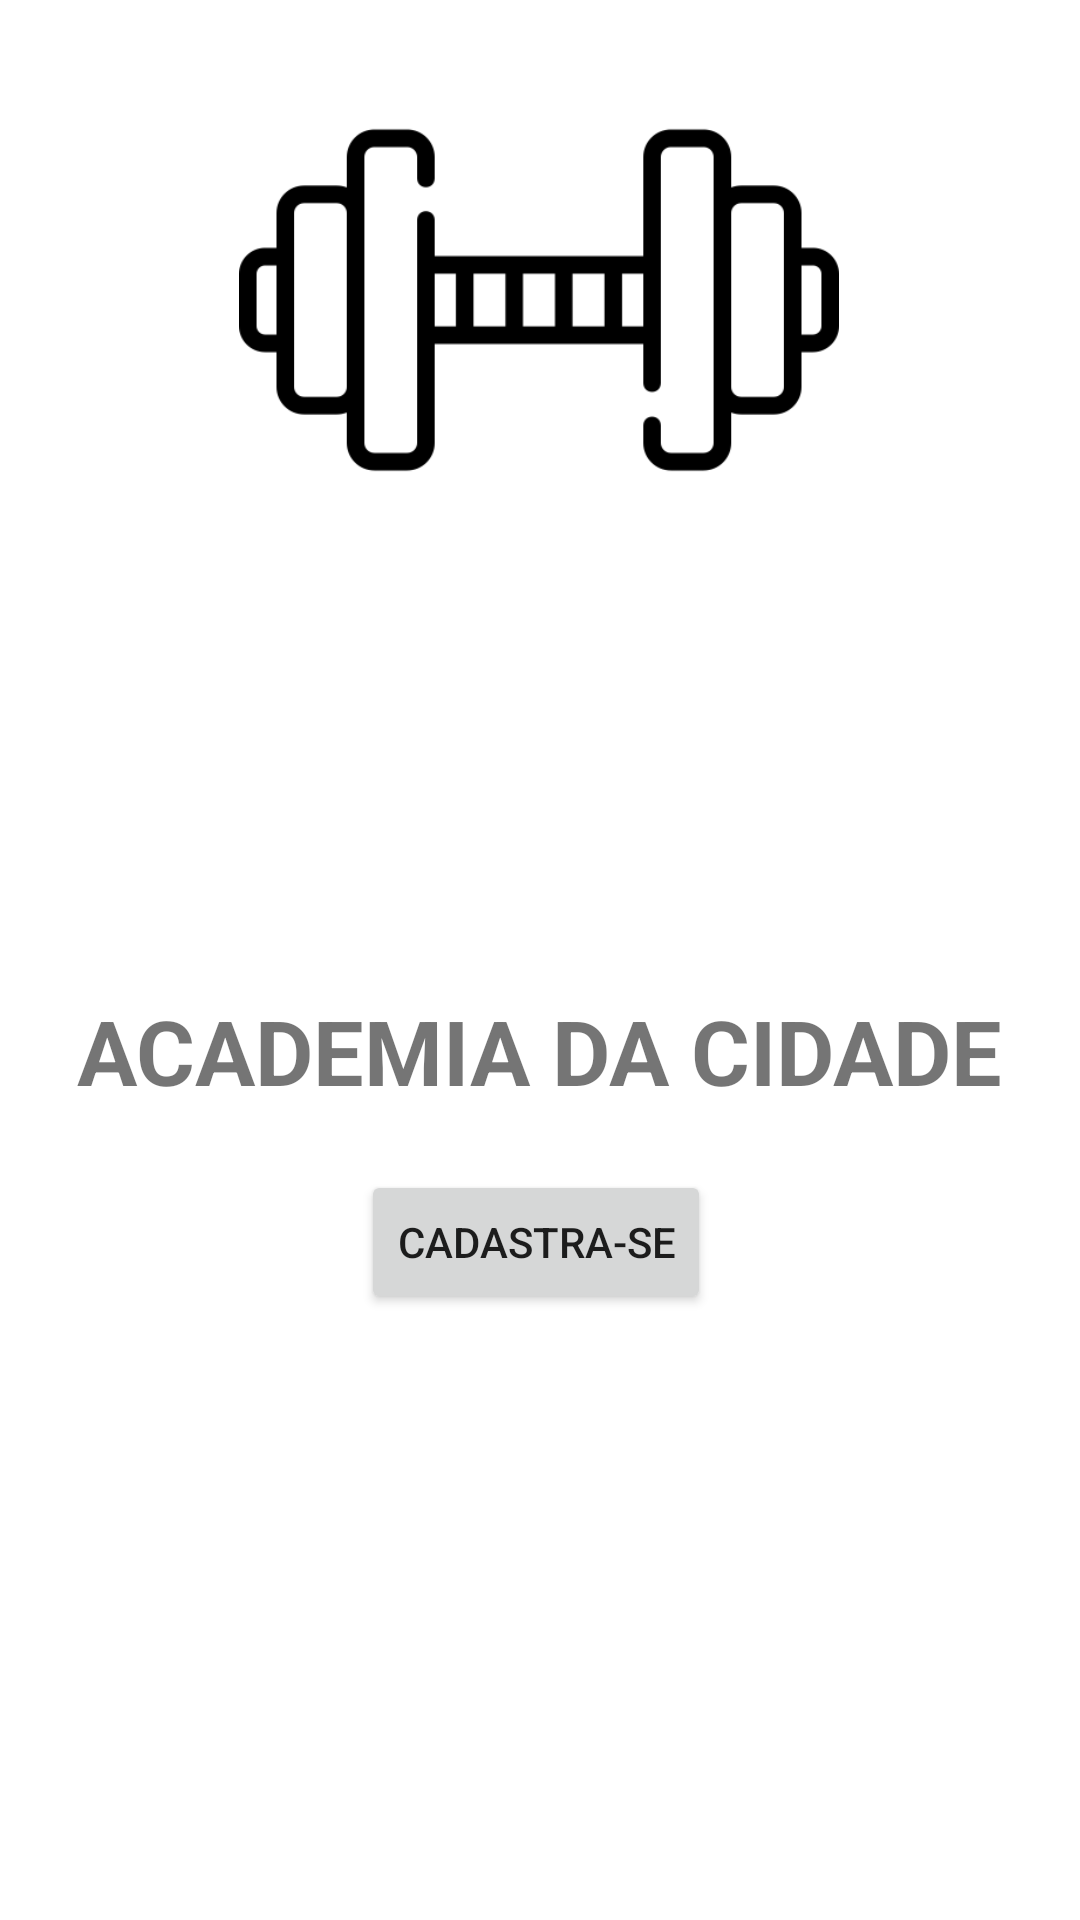

Here is an Android app screen rendered from its layout file. Give the layout XML and the strings, colors and styles it references.
<!-- AndroidManifest.xml: application theme Theme.PROVAAV1ACADEMIADACIDADE -->
<!-- res/layout/activity_main.xml -->
<?xml version="1.0" encoding="utf-8"?>
<androidx.constraintlayout.widget.ConstraintLayout xmlns:android="http://schemas.android.com/apk/res/android"
    xmlns:app="http://schemas.android.com/apk/res-auto"
    xmlns:tools="http://schemas.android.com/tools"
    android:layout_width="match_parent"
    android:layout_height="match_parent"
    tools:context=".MainActivity">


    <ImageView
        android:layout_width="200dp"
        android:layout_height="200dp"
        android:src="@drawable/ginasio"
        app:layout_constraintEnd_toEndOf="parent"
        app:layout_constraintHorizontal_bias="0.497"
        app:layout_constraintStart_toStartOf="parent"
        tools:layout_editor_absoluteY="150dp" />

    <TextView
        android:layout_marginTop="330dp"
        android:orientation="vertical"
        android:layout_width="wrap_content"
        android:layout_height="match_parent"
        android:text="ACADEMIA DA CIDADE"
        android:textSize="30sp"
        android:textStyle="bold"
        app:layout_constraintEnd_toEndOf="parent"
        app:layout_constraintStart_toStartOf="parent"
        tools:layout_editor_absoluteY="0dp" />

    <Button
        android:layout_marginTop="150sp"
        android:id="@+id/startActBtn"
        android:layout_width="wrap_content"
        android:layout_height="wrap_content"
        android:text="cadastra-se"
        app:layout_constraintBottom_toBottomOf="parent"
        app:layout_constraintEnd_toEndOf="parent"
        app:layout_constraintHorizontal_bias="0.494"
        app:layout_constraintStart_toStartOf="parent"
        app:layout_constraintTop_toTopOf="parent"
        app:layout_constraintVertical_bias="0.543" />
</androidx.constraintlayout.widget.ConstraintLayout>
<!-- resources referenced by this layout -->
<resources>
  <!-- drawable ginasio: png bitmap (drawable, 6383 bytes) -->
  <style name="Theme.PROVAAV1ACADEMIADACIDADE" parent="Theme.MaterialComponents.DayNight.DarkActionBar">
          
          <item name="colorPrimary">@color/purple_500</item>
          <item name="colorPrimaryVariant">@color/purple_700</item>
          <item name="colorOnPrimary">@color/white</item>
          
          <item name="colorSecondary">@color/teal_200</item>
          <item name="colorSecondaryVariant">@color/teal_700</item>
          <item name="colorOnSecondary">@color/black</item>
          
          <item name="android:statusBarColor">?attr/colorPrimaryVariant</item>
          
      </style>
  <!-- not gathered from this repository: default colours our renderer supplied (Android Studio template values) -->
  <color name="purple_500">#FF6200EE</color>
  <color name="purple_700">#FF3700B3</color>
  <color name="teal_200">#FF03DAC5</color>
  <color name="teal_700">#FF018786</color>
  <color name="black">#FF000000</color>
  <color name="white">#FFFFFFFF</color>
</resources>
